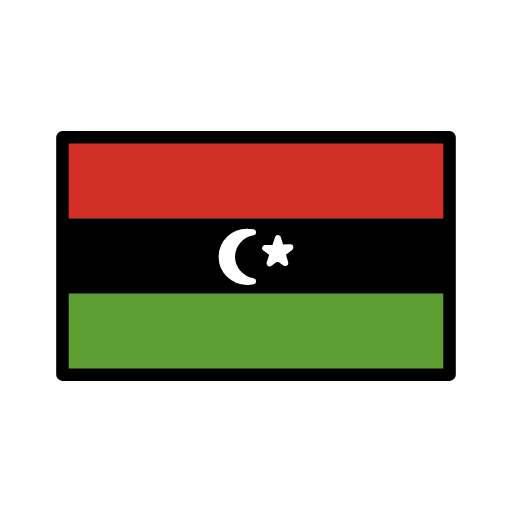
t = 0.00 s
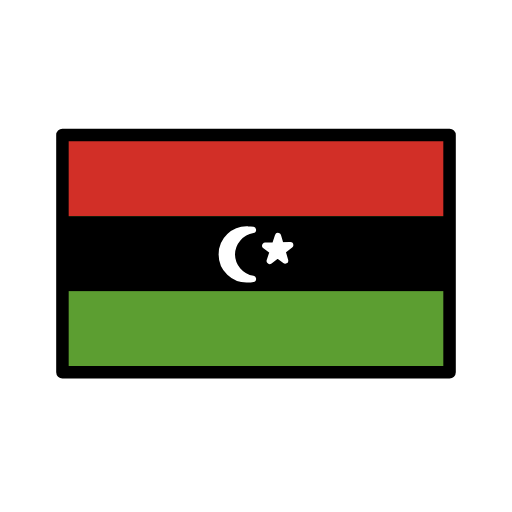
t = 0.48 s
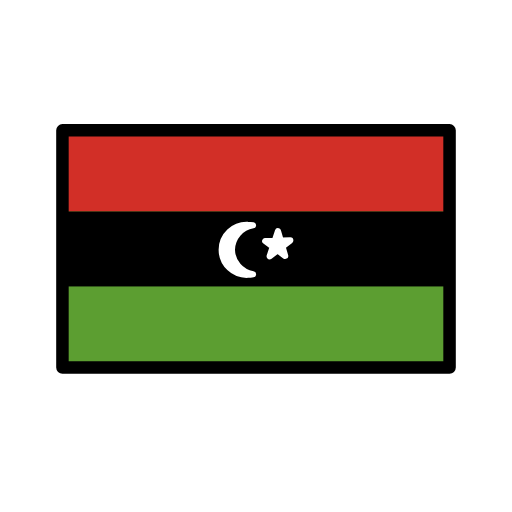
t = 1.43 s
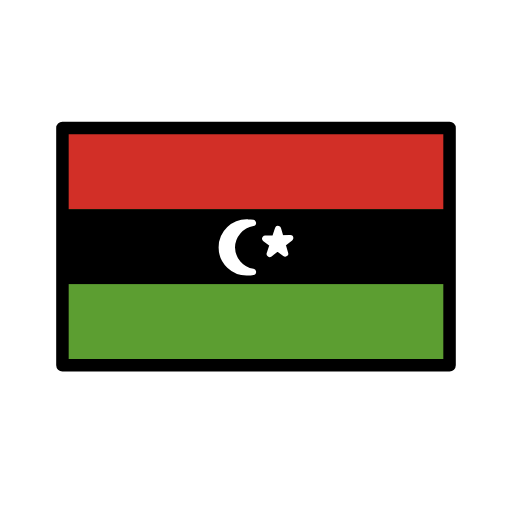
t = 1.90 s
t = 2.38 s: frame unchanged from t = 1.43 s, image omitted
t = 3.33 s: frame unchanged from t = 0.48 s, image omitted

The animated SVG that drew these frames (rendered in a browser with its animation timeline set to each time). Animation: 1 SMIL element (animateTransform=1); one cycle of 3.80 s, repeats indefinitely.

<?xml version='1.0' encoding='utf-8'?>
<svg xmlns="http://www.w3.org/2000/svg" id="emoji" viewBox="-5 -5 82 82" width="200" height="200" role="img">
  <title>OpenMoji: flag: Libya</title><g><g id="color">
    <rect x="5" y="17" width="62" height="38" fill="#5c9e31" />
    <rect x="5" y="17" width="62" height="13" fill="#d22f27" />
    <rect x="5" y="30" width="62" height="12" />
    <path fill="#fff" stroke="#fff" stroke-linecap="round" stroke-linejoin="round" d="M32.1358,36.125a4.0528,4.0528,0,0,1,3.3783-3.9236,4.3947,4.3947,0,0,0-.8108-.0764,4.0043,4.0043,0,1,0,0,8,4.3947,4.3947,0,0,0,.8108-.0764A4.0527,4.0527,0,0,1,32.1358,36.125Z" />
    <polygon fill="#fff" stroke="#fff" stroke-linecap="round" stroke-linejoin="round" points="38.193 37.166 39.521 33.166 40.666 37.105 37.486 34.732 41.486 34.633 38.193 37.166" />
  </g>
  <g id="line">
    <rect x="5" y="17" width="62" height="38" fill="none" stroke="#000" stroke-linecap="round" stroke-linejoin="round" stroke-width="2" />
  </g>
<animateTransform attributeName="transform" type="translate" values="0 0;0 -1.5;0 0" dur="3.8s" repeatCount="indefinite" /></g></svg>
